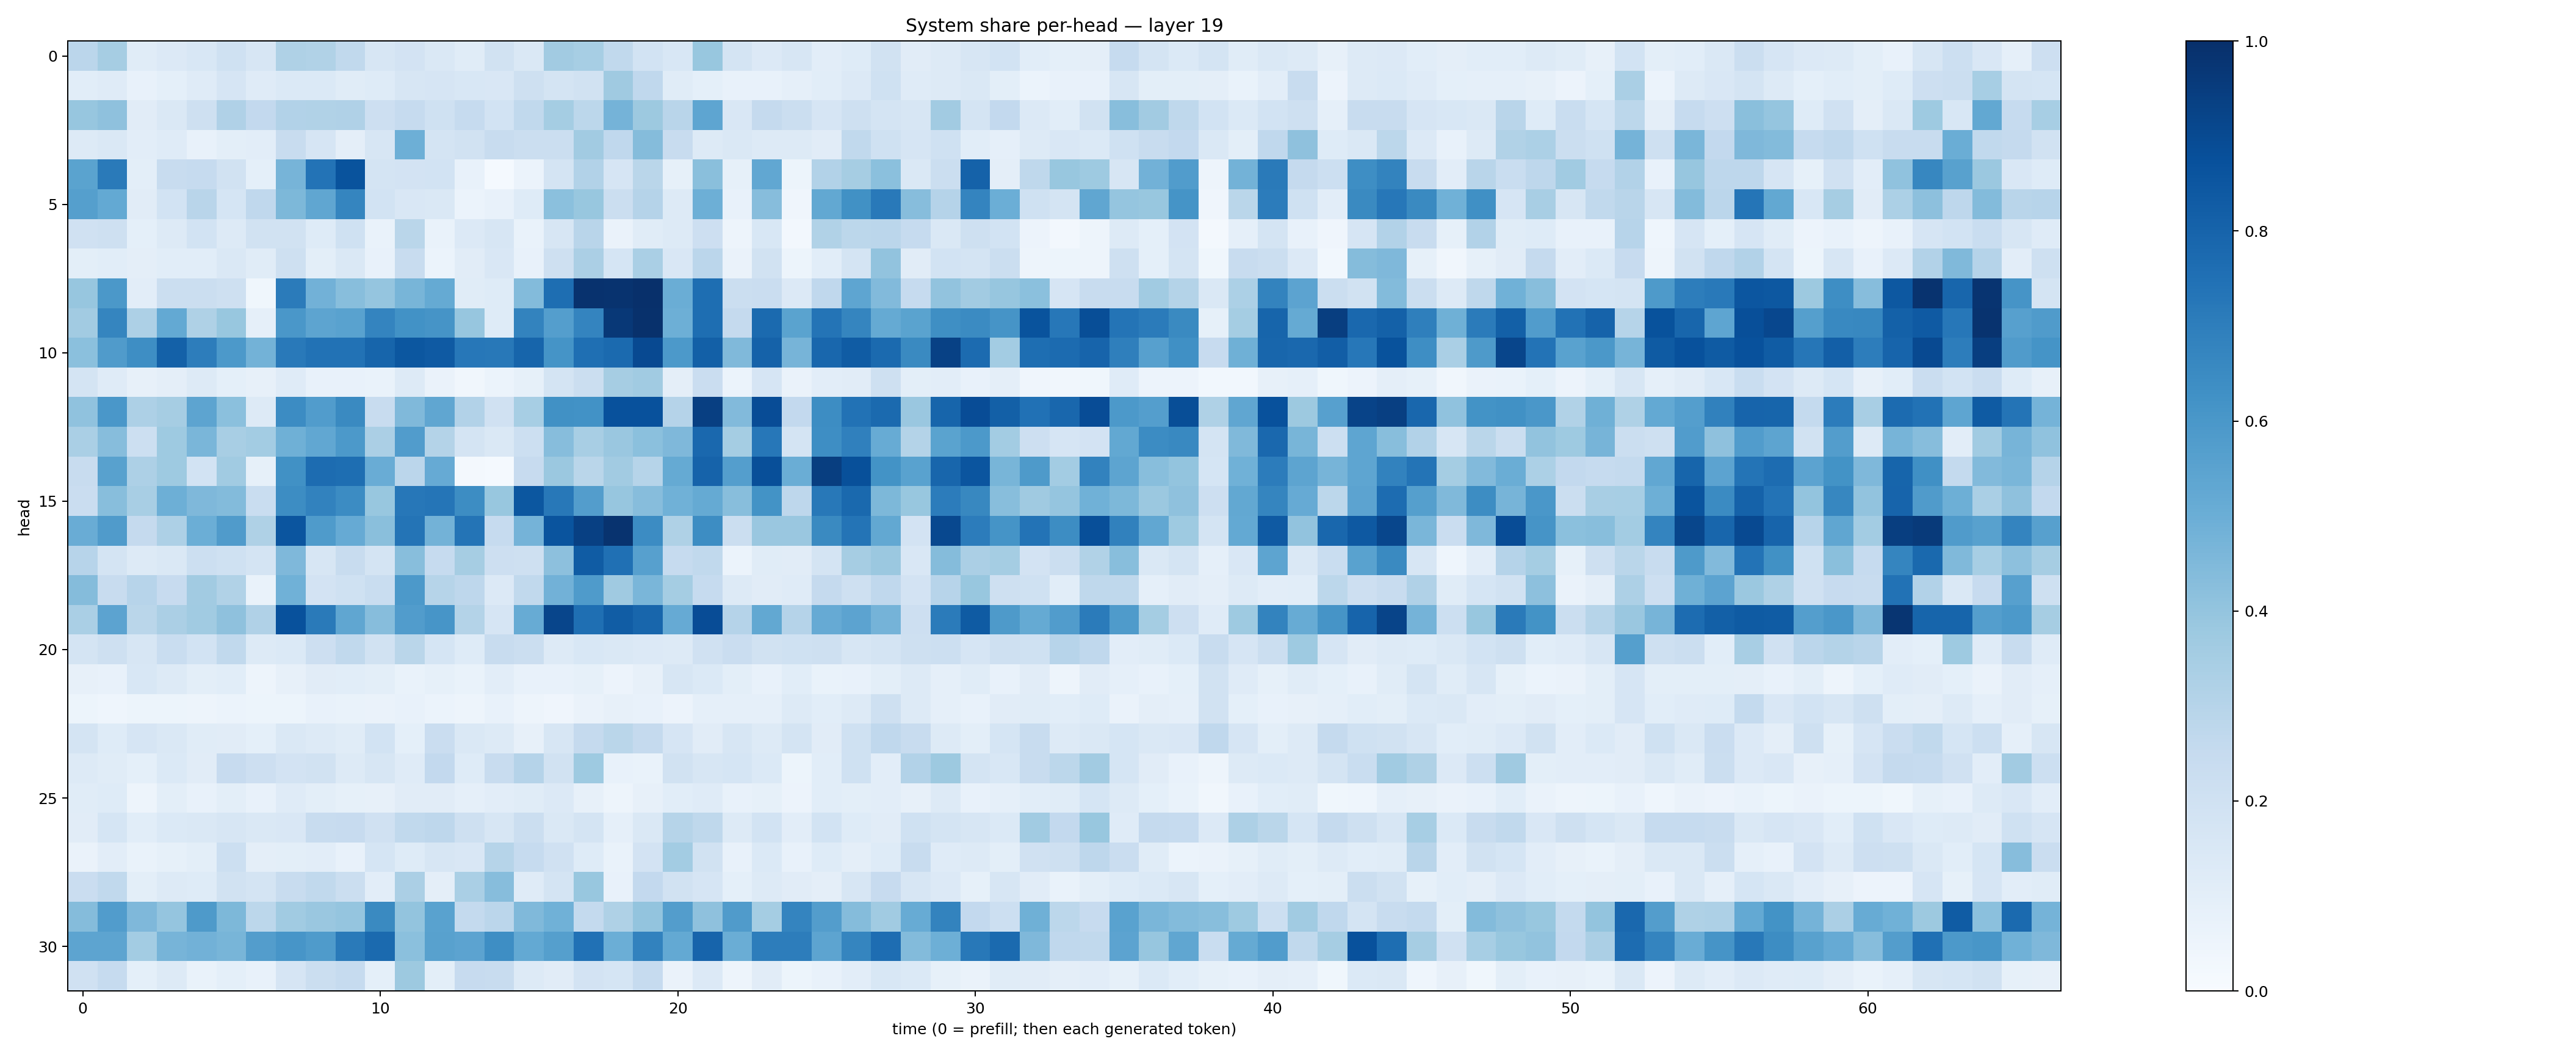

The file beside this chart, header and first rows:
0.2833166, 0.3495658, 0.116434745, 0.13649295, 0.15237139, 0.20306873, 0.15882567, 0.3205568, 0.3150804, 0.26366046, 0.15682358, 0.18173271, 0.14228176, 0.11692785, 0.19112563, 0.14430936, 0.36081496, 0.34736905, 0.2626685, 0.18657114, 0.15445034, 0.39001885, 0.17358522, 0.13366902
0.1056, 0.1193, 0.07546, 0.09034, 0.1203, 0.1642, 0.1199, 0.1371, 0.137, 0.1156, 0.1245, 0.1578, 0.1648, 0.1555, 0.1512, 0.2076, 0.179, 0.1921, 0.3708, 0.2663, 0.1142, 0.09094, 0.07713, 0.07733
0.3937, 0.4117, 0.1095, 0.1463, 0.2101, 0.3194, 0.2588, 0.3105, 0.314, 0.3201, 0.2134, 0.2489, 0.2016, 0.2478, 0.1863, 0.2644, 0.3528, 0.2792, 0.4742, 0.376, 0.2897, 0.5362, 0.152, 0.2501
0.1309, 0.1448, 0.1028, 0.1205, 0.07474, 0.0985, 0.1025, 0.2377, 0.1654, 0.09376, 0.1604, 0.4931, 0.1726, 0.1891, 0.2408, 0.2257, 0.2255, 0.3605, 0.2669, 0.4369, 0.2417, 0.1265, 0.1451, 0.1326
0.5483, 0.7126, 0.09767, 0.2349, 0.2482, 0.192, 0.09042, 0.4709, 0.7387, 0.8672, 0.175, 0.1823, 0.184, 0.07208, 0.01504, 0.06107, 0.1728, 0.3114, 0.165, 0.2855, 0.08251, 0.4235, 0.08345, 0.5289
0.5643, 0.5218, 0.1121, 0.187, 0.2907, 0.1715, 0.2659, 0.4553, 0.5344, 0.6689, 0.185, 0.1516, 0.1482, 0.06042, 0.07626, 0.1211, 0.4189, 0.3896, 0.2235, 0.3013, 0.1306, 0.4928, 0.07781, 0.4305
0.1953, 0.2048, 0.09259, 0.1283, 0.1836, 0.1304, 0.1952, 0.195, 0.1249, 0.1998, 0.06658, 0.2854, 0.06826, 0.1331, 0.1601, 0.06772, 0.1607, 0.2916, 0.06423, 0.116, 0.129, 0.2134, 0.05034, 0.1543
0.09951, 0.1078, 0.09462, 0.1092, 0.1064, 0.1429, 0.1136, 0.2048, 0.09817, 0.1428, 0.07058, 0.2365, 0.06069, 0.1113, 0.1493, 0.07039, 0.2062, 0.3337, 0.1691, 0.3389, 0.1504, 0.2813, 0.06373, 0.1948
0.3937, 0.5976, 0.1046, 0.223, 0.2245, 0.207, 0.03815, 0.7106, 0.4836, 0.4296, 0.3982, 0.4687, 0.5162, 0.1141, 0.1213, 0.4384, 0.7585, 0.9915, 0.9844, 0.9984, 0.5025, 0.7606, 0.2237, 0.2284
0.3613, 0.6716, 0.325, 0.5212, 0.3231, 0.3892, 0.08759, 0.5983, 0.5412, 0.5522, 0.6724, 0.6247, 0.6119, 0.3944, 0.1228, 0.6777, 0.5693, 0.6749, 0.9682, 0.9948, 0.4956, 0.7602, 0.2528, 0.7736
0.4187, 0.5789, 0.6375, 0.8101, 0.7015, 0.5901, 0.4796, 0.7174, 0.746, 0.7444, 0.7936, 0.8498, 0.8361, 0.7265, 0.7224, 0.7965, 0.6137, 0.7575, 0.7749, 0.8992, 0.5931, 0.8151, 0.4486, 0.8068
0.1761, 0.1203, 0.08027, 0.09739, 0.1251, 0.09156, 0.07987, 0.1186, 0.07552, 0.07778, 0.07003, 0.1321, 0.06569, 0.0332, 0.05876, 0.08552, 0.1747, 0.2227, 0.3511, 0.3659, 0.09582, 0.2273, 0.05966, 0.1667
0.4065, 0.5988, 0.3267, 0.3499, 0.5424, 0.4203, 0.1311, 0.6456, 0.5754, 0.6532, 0.2349, 0.4464, 0.5342, 0.3091, 0.197, 0.3439, 0.626, 0.6237, 0.8713, 0.8735, 0.3026, 0.9378, 0.4421, 0.8873
0.3367, 0.4328, 0.2176, 0.3725, 0.4615, 0.3403, 0.3573, 0.4901, 0.5311, 0.5904, 0.3344, 0.5761, 0.3065, 0.1738, 0.1433, 0.2167, 0.4304, 0.3417, 0.3838, 0.4186, 0.4527, 0.7837, 0.3533, 0.724
0.2389, 0.5578, 0.3281, 0.3737, 0.1849, 0.3663, 0.08217, 0.6251, 0.7684, 0.7592, 0.5042, 0.2826, 0.5133, 0.01923, 0.01312, 0.2439, 0.3806, 0.2863, 0.3626, 0.2986, 0.5179, 0.8025, 0.5694, 0.8815
0.2299, 0.4285, 0.3425, 0.4932, 0.4519, 0.439, 0.2317, 0.6423, 0.6814, 0.6447, 0.3879, 0.7252, 0.7334, 0.6428, 0.3887, 0.8485, 0.7223, 0.5738, 0.3919, 0.4303, 0.4844, 0.5174, 0.4267, 0.6192
0.5056, 0.5803, 0.2519, 0.327, 0.4978, 0.5817, 0.3236, 0.8566, 0.5846, 0.5132, 0.4243, 0.7364, 0.478, 0.7356, 0.2469, 0.4753, 0.8603, 0.9358, 0.9861, 0.6473, 0.3209, 0.6424, 0.2207, 0.3835
0.2936, 0.1779, 0.132, 0.1408, 0.2179, 0.2026, 0.1738, 0.4523, 0.1627, 0.2418, 0.176, 0.4271, 0.2464, 0.3506, 0.2128, 0.2054, 0.4175, 0.8289, 0.7529, 0.562, 0.2495, 0.265, 0.05971, 0.1171
0.4344, 0.2404, 0.2935, 0.2455, 0.3619, 0.3146, 0.06849, 0.4868, 0.181, 0.1995, 0.2341, 0.5901, 0.2973, 0.2756, 0.1366, 0.262, 0.4812, 0.583, 0.3686, 0.4636, 0.3544, 0.2486, 0.1273, 0.1107
0.3384, 0.5457, 0.2876, 0.3329, 0.3635, 0.4103, 0.3198, 0.8715, 0.7127, 0.5323, 0.4325, 0.5751, 0.6086, 0.3081, 0.1663, 0.5085, 0.9154, 0.7574, 0.8254, 0.7923, 0.5156, 0.8893, 0.303, 0.5268
0.1789, 0.2044, 0.1606, 0.2322, 0.1857, 0.2651, 0.1287, 0.1389, 0.2139, 0.2637, 0.192, 0.2889, 0.1686, 0.125, 0.2416, 0.2255, 0.1259, 0.1546, 0.1451, 0.1362, 0.1269, 0.1953, 0.227, 0.1921
0.07818, 0.07368, 0.1558, 0.1264, 0.09846, 0.1086, 0.04765, 0.0809, 0.1101, 0.1066, 0.09904, 0.06872, 0.08539, 0.06897, 0.1023, 0.07073, 0.07207, 0.08382, 0.05488, 0.08093, 0.1568, 0.1379, 0.09821, 0.07651
0.05159, 0.04641, 0.05365, 0.05408, 0.05025, 0.06108, 0.05424, 0.05456, 0.07601, 0.06914, 0.06288, 0.07654, 0.05951, 0.04966, 0.07675, 0.05076, 0.04279, 0.06291, 0.08051, 0.07527, 0.05744, 0.0867, 0.08828, 0.08681
0.172, 0.1218, 0.1643, 0.1453, 0.1166, 0.1119, 0.09117, 0.148, 0.1275, 0.1136, 0.1863, 0.09289, 0.2269, 0.1413, 0.1274, 0.08076, 0.1609, 0.2527, 0.2871, 0.2531, 0.1657, 0.1098, 0.1587, 0.127
0.1277, 0.1157, 0.09006, 0.1384, 0.1119, 0.2438, 0.2132, 0.1811, 0.1912, 0.13, 0.1601, 0.1185, 0.2597, 0.1236, 0.2367, 0.3027, 0.1938, 0.3726, 0.07065, 0.06841, 0.1893, 0.1589, 0.1705, 0.1376
0.1149, 0.1241, 0.04712, 0.09816, 0.07149, 0.1013, 0.0728, 0.1204, 0.1015, 0.0854, 0.07856, 0.1125, 0.1096, 0.08978, 0.1025, 0.1169, 0.1351, 0.08103, 0.05066, 0.07977, 0.1092, 0.1177, 0.0775, 0.08523
0.1113, 0.1701, 0.1089, 0.1396, 0.1433, 0.1638, 0.1469, 0.1505, 0.2404, 0.246, 0.1955, 0.2653, 0.2746, 0.2061, 0.1601, 0.2207, 0.1481, 0.1727, 0.08612, 0.1432, 0.2999, 0.2723, 0.1253, 0.184
0.06501, 0.1026, 0.06738, 0.08419, 0.101, 0.2181, 0.09433, 0.1015, 0.1039, 0.07311, 0.1696, 0.1248, 0.1585, 0.1487, 0.2994, 0.2471, 0.1962, 0.1245, 0.06983, 0.1813, 0.358, 0.1915, 0.0709, 0.138
0.2294, 0.2653, 0.09854, 0.1272, 0.1242, 0.1899, 0.1755, 0.2386, 0.2635, 0.2222, 0.1043, 0.3342, 0.09491, 0.3378, 0.4322, 0.1205, 0.1751, 0.3877, 0.0725, 0.2595, 0.1892, 0.1666, 0.09112, 0.128
0.4358, 0.5748, 0.4518, 0.3983, 0.587, 0.4535, 0.2805, 0.3634, 0.3862, 0.3953, 0.6528, 0.4006, 0.5524, 0.256, 0.2824, 0.4455, 0.4846, 0.2545, 0.3225, 0.4012, 0.5703, 0.4107, 0.5801, 0.3541
0.5416, 0.5429, 0.3584, 0.4694, 0.4825, 0.4664, 0.5715, 0.6055, 0.5825, 0.7148, 0.776, 0.4181, 0.5549, 0.5464, 0.6377, 0.5217, 0.5628, 0.7469, 0.4996, 0.6801, 0.5213, 0.8002, 0.502, 0.7026
0.1987, 0.2469, 0.0931, 0.1305, 0.06873, 0.09267, 0.07436, 0.1652, 0.2258, 0.2488, 0.0905, 0.3777, 0.09894, 0.2455, 0.2398, 0.1299, 0.1099, 0.1806, 0.1696, 0.2493, 0.06558, 0.1346, 0.04811, 0.1109
